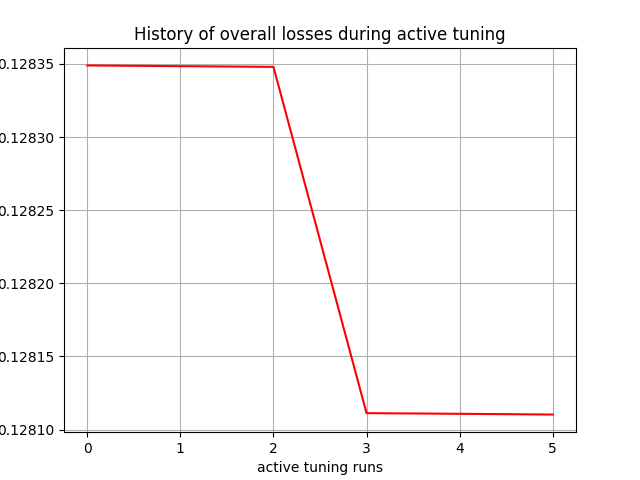

The data file committed next to this chart (first rows):
, 0
0, 0.1283
1, 0.1283
2, 0.1283
3, 0.1281
4, 0.1281
5, 0.1281
